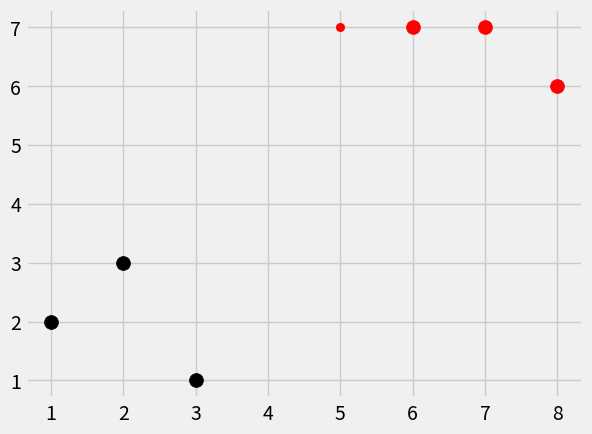

Write Python code to recreate this figure.
from math import sqrt
import matplotlib.pyplot as plt 
import warnings
from matplotlib import style
from collections import Counter 
import numpy as np
import pandas as pd 
import random
style.use('fivethirtyeight')

dataset={'k':[[1,2],[2,3],[3,1]],'r':[[6,7],[7,7],[8,6]]}
new_features=[5,7]

def k_nearest_neighbors(data,predict,k=3):
	if len(data)>=k:
		warnings.warn('K is wrongly set')
	distances=[]
	for group in data:
		for features in data[group]:
			e_dis=np.linalg.norm(np.array(features)-np.array(predict))
			distances.append([e_dis,group])

	votes=[i[1] for i in sorted(distances)[:k]]
	print(Counter(votes).most_common(1)[0][0])
	vote_result=Counter(votes).most_common(1)[0][0]

	return vote_result


result=k_nearest_neighbors(dataset,new_features,k=3)
print(result)

[[plt.scatter(ii[0],ii[1],s=100,color=i) for ii in dataset[i]] for i in dataset]
plt.scatter(new_features[0],new_features[1],color=result)
plt.show()